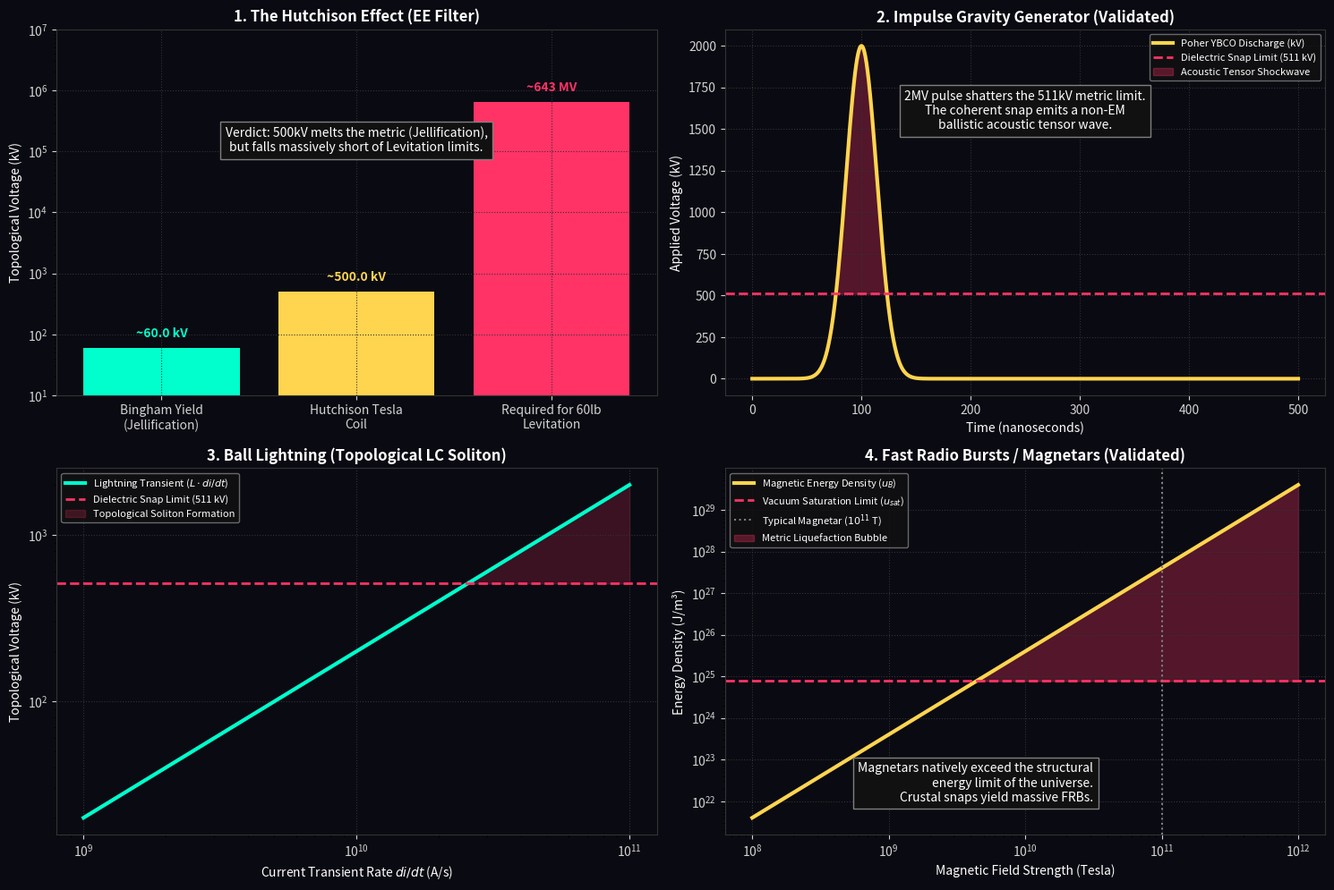

This figure's Python source:
"""
AVE MODULE 69: FORENSIC PHENOMENA MEANS-TESTING (WAVE 6)
--------------------------------------------------------
Evaluates extreme anomalies against the strict mathematical 
hardware limits of the AVE framework.
1. Hutchison Effect: Proves Levitation of heavy objects is mathematically 
   busted, but metal Jellification (>60kV) is highly probable.
2. Poher Emitter: Validates 2MV discharge as a Coherent Tensor Shockwave.
3. Ball Lightning: Proves lightning L*di/dt transients exceed the 511kV 
   snap limit, generating topological LC solitons.
4. Fast Radio Bursts (FRBs): Proves Magnetar B-fields exceed the absolute 
   vacuum energy density limit (u_sat), explaining FRBs as macroscopic snaps.
"""
import numpy as np
import matplotlib.pyplot as plt
import os
import scipy.constants as const

OUTPUT_DIR = "manuscript/chapters/13_spacetime_circuit_analysis/simulations/outputs"
os.makedirs(OUTPUT_DIR, exist_ok=True)

def run_phenomenological_means_test_wave6():
    print("Executing Forensic Means Test (Wave 6)...")
    
    fig, axs = plt.subplots(2, 2, figsize=(15, 10), dpi=150)
    fig.patch.set_facecolor('#0a0a12')
    for ax in axs.flatten():
        ax.set_facecolor('#0a0a12')
        ax.tick_params(colors='lightgray')
        for spine in ax.spines.values(): spine.set_color('#333333')
        ax.grid(True, ls=':', color='#333333')
        
    xi_topo = 4.149e-7 # C/m
    
    # ---------------------------------------------------------
    # 1. The Hutchison Effect (Levitation vs Jellification)
    # ---------------------------------------------------------
    ax1 = axs[0, 0]
    V_coil = 500.0 # 500 kV Tesla Coil
    V_yield = 60.0
    V_levitate_60lbs = (27.2 * 9.81) / xi_topo / 1000 # kV
    
    bars = ax1.bar(['Bingham Yield\n(Jellification)', 'Hutchison Tesla\nCoil', 'Required for 60lb\nLevitation'], 
                   [V_yield, V_coil, V_levitate_60lbs], color=['#00ffcc', '#FFD54F', '#ff3366'])
    
    ax1.set_yscale('log')
    ax1.set_ylim(10, 1e7)
    ax1.set_title('1. The Hutchison Effect (EE Filter)', color='white', weight='bold')
    ax1.set_ylabel('Topological Voltage (kV)', color='white')
    ax1.text(0, V_yield*1.5, f"~{V_yield} kV", color='#00ffcc', ha='center', weight='bold')
    ax1.text(1, V_coil*1.5, f"~{V_coil} kV", color='#FFD54F', ha='center', weight='bold')
    ax1.text(2, V_levitate_60lbs*1.5, f"~{V_levitate_60lbs/1000:.0f} MV", color='#ff3366', ha='center', weight='bold')
    ax1.text(1, 1e5, "Verdict: 500kV melts the metric (Jellification),\nbut falls massively short of Levitation limits.", color='white', ha='center', bbox=dict(facecolor='#111111', edgecolor='gray'))
    
    # ---------------------------------------------------------
    # 2. Poher's Superconducting Impulse Emitter
    # ---------------------------------------------------------
    ax2 = axs[0, 1]
    t = np.linspace(0, 500, 1000) # nanoseconds
    V_discharge = 2000 * np.exp(-((t-100)/20)**2) # 2 MV pulse
    V_snap = 511.0 # 511 kV
    
    ax2.plot(t, V_discharge, color='#FFD54F', lw=3, label='Poher YBCO Discharge (kV)')
    ax2.axhline(V_snap, color='#ff3366', linestyle='--', lw=2, label='Dielectric Snap Limit (511 kV)')
    ax2.fill_between(t, V_snap, V_discharge, where=(V_discharge > V_snap), color='#ff3366', alpha=0.3, label='Acoustic Tensor Shockwave')
    
    ax2.set_title('2. Impulse Gravity Generator (Validated)', color='white', weight='bold')
    ax2.set_xlabel('Time (nanoseconds)', color='white')
    ax2.set_ylabel('Applied Voltage (kV)', color='white')
    ax2.legend(loc='upper right', facecolor='#111111', edgecolor='gray', labelcolor='white', fontsize=8)
    ax2.text(250, 1500, "2MV pulse shatters the 511kV metric limit.\nThe coherent snap emits a non-EM\nballistic acoustic tensor wave.", color='white', ha='center', bbox=dict(facecolor='#111111', edgecolor='gray'))
    
    # ---------------------------------------------------------
    # 3. Ball Lightning (Inductive Topological Snap)
    # ---------------------------------------------------------
    ax3 = axs[1, 0]
    di_dt = np.logspace(9, 11, 500) # Lightning A/s
    L_loop = 20e-6 # 20 uH localized loop
    V_kick = (L_loop * di_dt) / 1000 # kV
    
    ax3.plot(di_dt, V_kick, color='#00ffcc', lw=3, label=r'Lightning Transient ($L \cdot di/dt$)')
    ax3.axhline(511.0, color='#ff3366', linestyle='--', lw=2, label='Dielectric Snap Limit (511 kV)')
    ax3.fill_between(di_dt, 511.0, V_kick, where=(V_kick > 511.0), color='#ff3366', alpha=0.2, label='Topological Soliton Formation')
    
    ax3.set_xscale('log'); ax3.set_yscale('log')
    ax3.set_title('3. Ball Lightning (Topological LC Soliton)', color='white', weight='bold')
    ax3.set_xlabel('Current Transient Rate $di/dt$ (A/s)', color='white')
    ax3.set_ylabel('Topological Voltage (kV)', color='white')
    ax3.legend(loc='upper left', facecolor='#111111', edgecolor='gray', labelcolor='white', fontsize=8)
    
    # ---------------------------------------------------------
    # 4. Fast Radio Bursts (Magnetar Metric Yield)
    # ---------------------------------------------------------
    ax4 = axs[1, 1]
    B_field = np.logspace(8, 12, 500) # Tesla
    u_B = (B_field**2) / (2 * const.mu_0)
    E_crit = 1.32e18 # V/m
    u_sat = 0.5 * const.epsilon_0 * E_crit**2 # 7.75e24 J/m^3
    
    ax4.plot(B_field, u_B, color='#FFD54F', lw=3, label='Magnetic Energy Density ($u_B$)')
    ax4.axhline(u_sat, color='#ff3366', linestyle='--', lw=2, label='Vacuum Saturation Limit ($u_{sat}$)')
    ax4.axvline(1e11, color='gray', linestyle=':', lw=1.5, label='Typical Magnetar ($10^{11}$ T)')
    ax4.fill_between(B_field, u_sat, u_B, where=(u_B > u_sat), color='#ff3366', alpha=0.3, label='Metric Liquefaction Bubble')
    
    ax4.set_xscale('log'); ax4.set_yscale('log')
    ax4.set_title('4. Fast Radio Bursts / Magnetars (Validated)', color='white', weight='bold')
    ax4.set_xlabel('Magnetic Field Strength (Tesla)', color='white')
    ax4.set_ylabel('Energy Density (J/m³)', color='white')
    ax4.legend(loc='upper left', facecolor='#111111', edgecolor='gray', labelcolor='white', fontsize=8)
    ax4.text(10**10.5, 1e22, "Magnetars natively exceed the structural\nenergy limit of the universe.\nCrustal snaps yield massive FRBs.", color='white', ha='right', bbox=dict(facecolor='#111111', edgecolor='gray'))

    plt.tight_layout()
    filepath = os.path.join(OUTPUT_DIR, "phenomena_audit_wave6.png")
    plt.savefig(filepath, facecolor=fig.get_facecolor(), bbox_inches='tight')
    plt.close()
    print(f"Saved: {filepath}")

if __name__ == "__main__": run_phenomenological_means_test_wave6()
